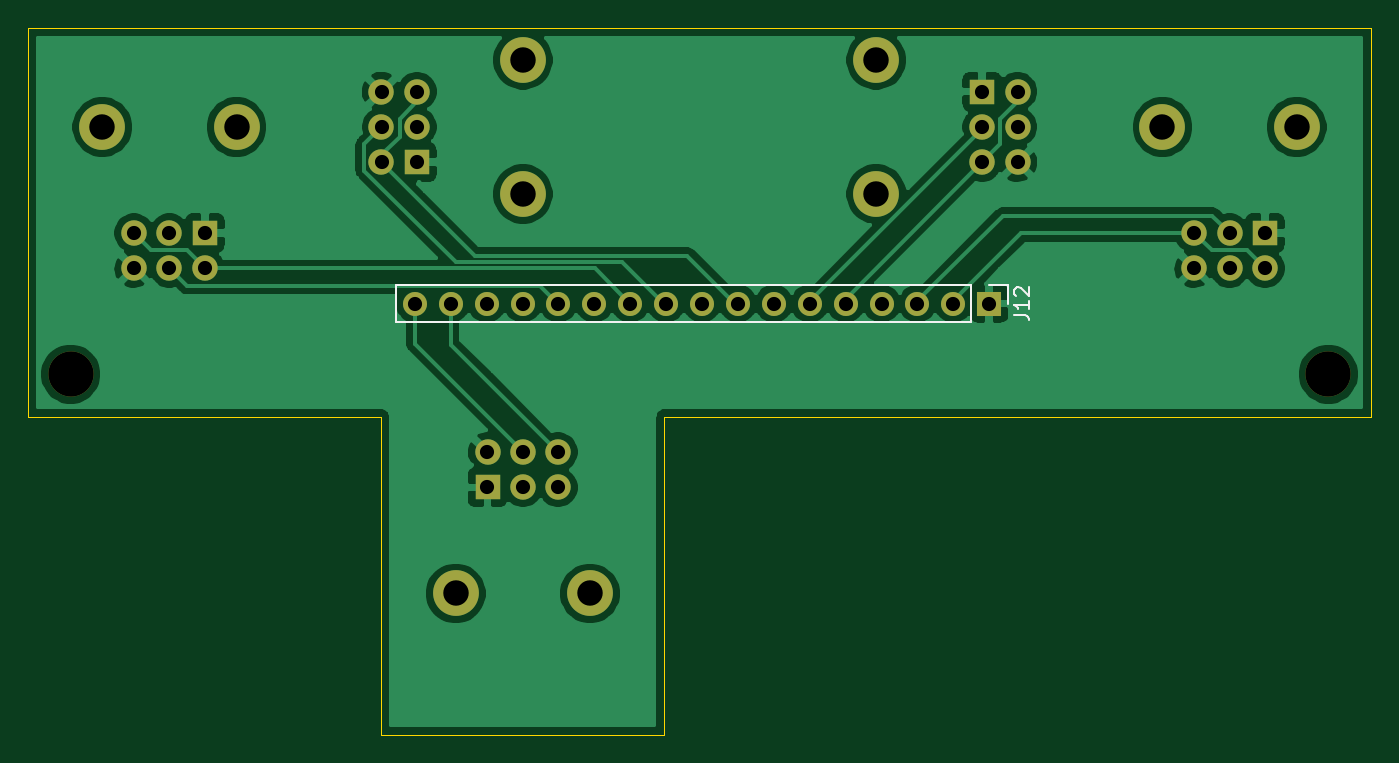
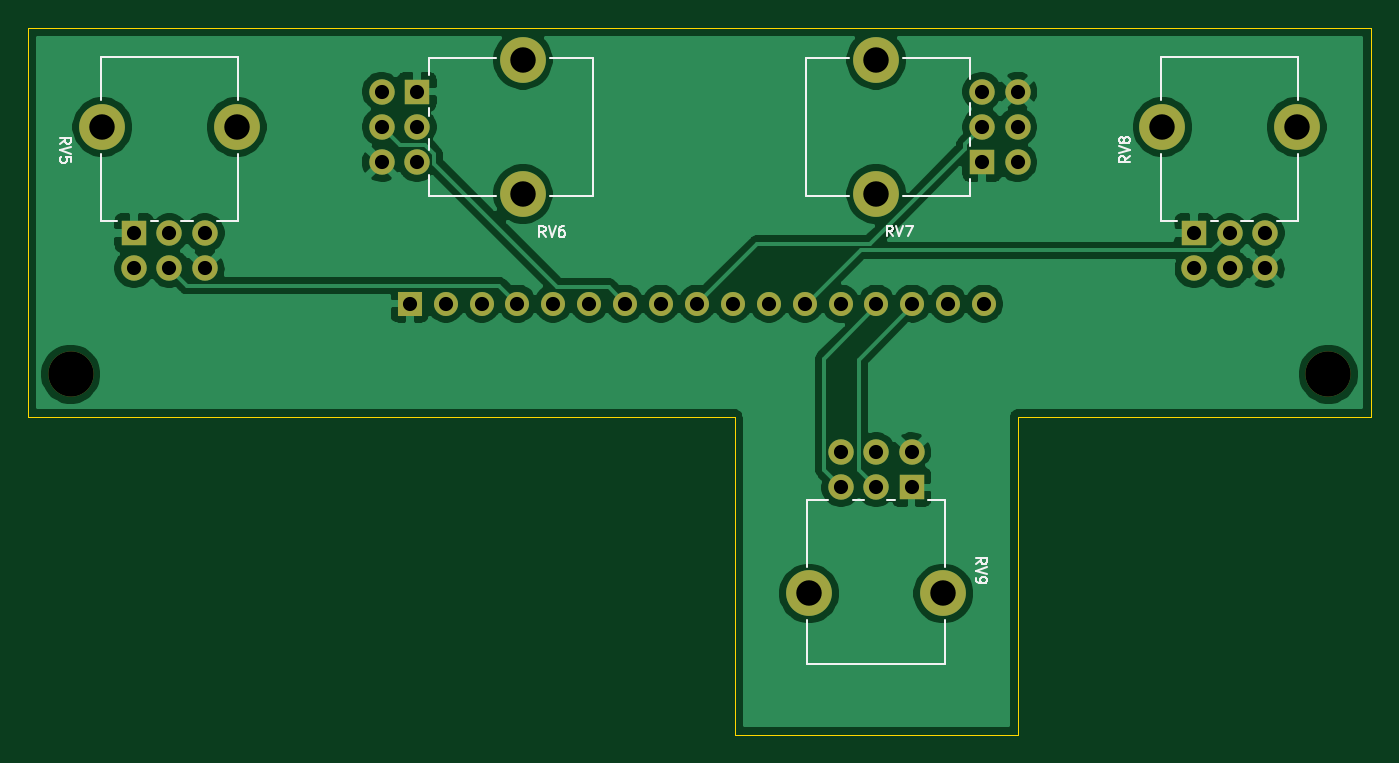
Circuit board: 11 layer files. Board 95.0 x 50.0 mm.
- bottom_copper: ao_output-B_Cu.gbr (78296 bytes)
- bottom_mask: ao_output-B_Mask.gbr (2438 bytes)
- paste: ao_output-B_Paste.gbr (508 bytes)
- bottom_silk: ao_output-B_SilkS.gbr (7534 bytes)
- outline: ao_output-Edge_Cuts.gbr (950 bytes)
- top_copper: ao_output-F_Cu.gbr (74340 bytes)
- top_mask: ao_output-F_Mask.gbr (2438 bytes)
- paste: ao_output-F_Paste.gbr (508 bytes)
- top_silk: ao_output-F_SilkS.gbr (1511 bytes)
- drill: ao_output-NPTH.drl (371 bytes)
- drill: ao_output-PTH.drl (1297 bytes)

=== bottom_copper: ao_output-B_Cu.gbr (78296 bytes, source omitted) ===
=== bottom_mask: ao_output-B_Mask.gbr ===
%TF.GenerationSoftware,KiCad,Pcbnew,5.1.9-73d0e3b20d~88~ubuntu20.04.1*%
%TF.CreationDate,2021-04-01T10:53:24-04:00*%
%TF.ProjectId,ao_output,616f5f6f-7574-4707-9574-2e6b69636164,rev?*%
%TF.SameCoordinates,Original*%
%TF.FileFunction,Soldermask,Bot*%
%TF.FilePolarity,Negative*%
%FSLAX46Y46*%
G04 Gerber Fmt 4.6, Leading zero omitted, Abs format (unit mm)*
G04 Created by KiCad (PCBNEW 5.1.9-73d0e3b20d~88~ubuntu20.04.1) date 2021-04-01 10:53:24*
%MOMM*%
%LPD*%
G01*
G04 APERTURE LIST*
%ADD10R,1.800000X1.800000*%
%ADD11C,1.800000*%
%ADD12C,3.240000*%
%ADD13C,3.200000*%
%ADD14O,1.700000X1.700000*%
%ADD15R,1.700000X1.700000*%
G04 APERTURE END LIST*
D10*
%TO.C,RV8*%
X-85000000Y-124500000D03*
D11*
X-87500000Y-124500000D03*
X-90000000Y-124500000D03*
D12*
X-92250000Y-117000000D03*
X-82750000Y-117000000D03*
D11*
X-90000000Y-127000000D03*
X-87500000Y-127000000D03*
X-85000000Y-127000000D03*
%TD*%
%TO.C,RV6*%
X-27500000Y-114500000D03*
X-27500000Y-117000000D03*
X-27500000Y-119500000D03*
D12*
X-37500000Y-112250000D03*
X-37500000Y-121750000D03*
D11*
X-30000000Y-119500000D03*
X-30000000Y-117000000D03*
D10*
X-30000000Y-114500000D03*
%TD*%
%TO.C,RV5*%
X-10000000Y-124500000D03*
D11*
X-12500000Y-124500000D03*
X-15000000Y-124500000D03*
D12*
X-17250000Y-117000000D03*
X-7750000Y-117000000D03*
D11*
X-15000000Y-127000000D03*
X-12500000Y-127000000D03*
X-10000000Y-127000000D03*
%TD*%
D13*
%TO.C,H7*%
X-94500000Y-134500000D03*
%TD*%
D10*
%TO.C,RV7*%
X-70000000Y-119500000D03*
D11*
X-70000000Y-117000000D03*
X-70000000Y-114500000D03*
D12*
X-62500000Y-112250000D03*
X-62500000Y-121750000D03*
D11*
X-72500000Y-114500000D03*
X-72500000Y-117000000D03*
X-72500000Y-119500000D03*
%TD*%
D14*
%TO.C,J12*%
X-70140000Y-129500000D03*
X-67600000Y-129500000D03*
X-65060000Y-129500000D03*
X-62520000Y-129500000D03*
X-59980000Y-129500000D03*
X-57440000Y-129500000D03*
X-54900000Y-129500000D03*
X-52360000Y-129500000D03*
X-49820000Y-129500000D03*
X-47280000Y-129500000D03*
X-44740000Y-129500000D03*
X-42200000Y-129500000D03*
X-39660000Y-129500000D03*
X-37120000Y-129500000D03*
X-34580000Y-129500000D03*
X-32040000Y-129500000D03*
D15*
X-29500000Y-129500000D03*
%TD*%
D13*
%TO.C,H8*%
X-5500000Y-134500000D03*
%TD*%
D10*
%TO.C,RV9*%
X-65000000Y-142500000D03*
D11*
X-62500000Y-142500000D03*
X-60000000Y-142500000D03*
D12*
X-57750000Y-150000000D03*
X-67250000Y-150000000D03*
D11*
X-60000000Y-140000000D03*
X-62500000Y-140000000D03*
X-65000000Y-140000000D03*
%TD*%
M02*

=== paste: ao_output-B_Paste.gbr ===
%TF.GenerationSoftware,KiCad,Pcbnew,5.1.9-73d0e3b20d~88~ubuntu20.04.1*%
%TF.CreationDate,2021-04-01T10:53:24-04:00*%
%TF.ProjectId,ao_output,616f5f6f-7574-4707-9574-2e6b69636164,rev?*%
%TF.SameCoordinates,Original*%
%TF.FileFunction,Paste,Bot*%
%TF.FilePolarity,Positive*%
%FSLAX46Y46*%
G04 Gerber Fmt 4.6, Leading zero omitted, Abs format (unit mm)*
G04 Created by KiCad (PCBNEW 5.1.9-73d0e3b20d~88~ubuntu20.04.1) date 2021-04-01 10:53:24*
%MOMM*%
%LPD*%
G01*
G04 APERTURE LIST*
G04 APERTURE END LIST*
M02*

=== bottom_silk: ao_output-B_SilkS.gbr (7534 bytes, source omitted) ===
=== outline: ao_output-Edge_Cuts.gbr ===
%TF.GenerationSoftware,KiCad,Pcbnew,5.1.9-73d0e3b20d~88~ubuntu20.04.1*%
%TF.CreationDate,2021-04-01T10:53:24-04:00*%
%TF.ProjectId,ao_output,616f5f6f-7574-4707-9574-2e6b69636164,rev?*%
%TF.SameCoordinates,Original*%
%TF.FileFunction,Profile,NP*%
%FSLAX46Y46*%
G04 Gerber Fmt 4.6, Leading zero omitted, Abs format (unit mm)*
G04 Created by KiCad (PCBNEW 5.1.9-73d0e3b20d~88~ubuntu20.04.1) date 2021-04-01 10:53:24*
%MOMM*%
%LPD*%
G01*
G04 APERTURE LIST*
%TA.AperFunction,Profile*%
%ADD10C,0.100000*%
%TD*%
G04 APERTURE END LIST*
D10*
X-52500000Y-137500000D02*
X-52500000Y-160000000D01*
X-2500000Y-137500000D02*
X-52500000Y-137500000D01*
X-97500000Y-137500000D02*
X-97500000Y-110000000D01*
X-52500000Y-160000000D02*
X-72500000Y-160000000D01*
X-2500000Y-110000000D02*
X-2500000Y-137500000D01*
X-72500000Y-160000000D02*
X-72500000Y-137500000D01*
X-97500000Y-110000000D02*
X-2500000Y-110000000D01*
X-72500000Y-137500000D02*
X-97500000Y-137500000D01*
M02*

=== top_copper: ao_output-F_Cu.gbr (74340 bytes, source omitted) ===
=== top_mask: ao_output-F_Mask.gbr ===
%TF.GenerationSoftware,KiCad,Pcbnew,5.1.9-73d0e3b20d~88~ubuntu20.04.1*%
%TF.CreationDate,2021-04-01T10:53:24-04:00*%
%TF.ProjectId,ao_output,616f5f6f-7574-4707-9574-2e6b69636164,rev?*%
%TF.SameCoordinates,Original*%
%TF.FileFunction,Soldermask,Top*%
%TF.FilePolarity,Negative*%
%FSLAX46Y46*%
G04 Gerber Fmt 4.6, Leading zero omitted, Abs format (unit mm)*
G04 Created by KiCad (PCBNEW 5.1.9-73d0e3b20d~88~ubuntu20.04.1) date 2021-04-01 10:53:24*
%MOMM*%
%LPD*%
G01*
G04 APERTURE LIST*
%ADD10R,1.800000X1.800000*%
%ADD11C,1.800000*%
%ADD12C,3.240000*%
%ADD13C,3.200000*%
%ADD14O,1.700000X1.700000*%
%ADD15R,1.700000X1.700000*%
G04 APERTURE END LIST*
D10*
%TO.C,RV8*%
X-85000000Y-124500000D03*
D11*
X-87500000Y-124500000D03*
X-90000000Y-124500000D03*
D12*
X-92250000Y-117000000D03*
X-82750000Y-117000000D03*
D11*
X-90000000Y-127000000D03*
X-87500000Y-127000000D03*
X-85000000Y-127000000D03*
%TD*%
%TO.C,RV6*%
X-27500000Y-114500000D03*
X-27500000Y-117000000D03*
X-27500000Y-119500000D03*
D12*
X-37500000Y-112250000D03*
X-37500000Y-121750000D03*
D11*
X-30000000Y-119500000D03*
X-30000000Y-117000000D03*
D10*
X-30000000Y-114500000D03*
%TD*%
%TO.C,RV5*%
X-10000000Y-124500000D03*
D11*
X-12500000Y-124500000D03*
X-15000000Y-124500000D03*
D12*
X-17250000Y-117000000D03*
X-7750000Y-117000000D03*
D11*
X-15000000Y-127000000D03*
X-12500000Y-127000000D03*
X-10000000Y-127000000D03*
%TD*%
D13*
%TO.C,H7*%
X-94500000Y-134500000D03*
%TD*%
D10*
%TO.C,RV7*%
X-70000000Y-119500000D03*
D11*
X-70000000Y-117000000D03*
X-70000000Y-114500000D03*
D12*
X-62500000Y-112250000D03*
X-62500000Y-121750000D03*
D11*
X-72500000Y-114500000D03*
X-72500000Y-117000000D03*
X-72500000Y-119500000D03*
%TD*%
D14*
%TO.C,J12*%
X-70140000Y-129500000D03*
X-67600000Y-129500000D03*
X-65060000Y-129500000D03*
X-62520000Y-129500000D03*
X-59980000Y-129500000D03*
X-57440000Y-129500000D03*
X-54900000Y-129500000D03*
X-52360000Y-129500000D03*
X-49820000Y-129500000D03*
X-47280000Y-129500000D03*
X-44740000Y-129500000D03*
X-42200000Y-129500000D03*
X-39660000Y-129500000D03*
X-37120000Y-129500000D03*
X-34580000Y-129500000D03*
X-32040000Y-129500000D03*
D15*
X-29500000Y-129500000D03*
%TD*%
D13*
%TO.C,H8*%
X-5500000Y-134500000D03*
%TD*%
D10*
%TO.C,RV9*%
X-65000000Y-142500000D03*
D11*
X-62500000Y-142500000D03*
X-60000000Y-142500000D03*
D12*
X-57750000Y-150000000D03*
X-67250000Y-150000000D03*
D11*
X-60000000Y-140000000D03*
X-62500000Y-140000000D03*
X-65000000Y-140000000D03*
%TD*%
M02*

=== paste: ao_output-F_Paste.gbr ===
%TF.GenerationSoftware,KiCad,Pcbnew,5.1.9-73d0e3b20d~88~ubuntu20.04.1*%
%TF.CreationDate,2021-04-01T10:53:24-04:00*%
%TF.ProjectId,ao_output,616f5f6f-7574-4707-9574-2e6b69636164,rev?*%
%TF.SameCoordinates,Original*%
%TF.FileFunction,Paste,Top*%
%TF.FilePolarity,Positive*%
%FSLAX46Y46*%
G04 Gerber Fmt 4.6, Leading zero omitted, Abs format (unit mm)*
G04 Created by KiCad (PCBNEW 5.1.9-73d0e3b20d~88~ubuntu20.04.1) date 2021-04-01 10:53:24*
%MOMM*%
%LPD*%
G01*
G04 APERTURE LIST*
G04 APERTURE END LIST*
M02*

=== top_silk: ao_output-F_SilkS.gbr ===
%TF.GenerationSoftware,KiCad,Pcbnew,5.1.9-73d0e3b20d~88~ubuntu20.04.1*%
%TF.CreationDate,2021-04-01T10:53:24-04:00*%
%TF.ProjectId,ao_output,616f5f6f-7574-4707-9574-2e6b69636164,rev?*%
%TF.SameCoordinates,Original*%
%TF.FileFunction,Legend,Top*%
%TF.FilePolarity,Positive*%
%FSLAX46Y46*%
G04 Gerber Fmt 4.6, Leading zero omitted, Abs format (unit mm)*
G04 Created by KiCad (PCBNEW 5.1.9-73d0e3b20d~88~ubuntu20.04.1) date 2021-04-01 10:53:24*
%MOMM*%
%LPD*%
G01*
G04 APERTURE LIST*
%ADD10C,0.120000*%
%ADD11C,0.150000*%
G04 APERTURE END LIST*
D10*
%TO.C,J12*%
X-28170000Y-128170000D02*
X-28170000Y-129500000D01*
X-29500000Y-128170000D02*
X-28170000Y-128170000D01*
X-30770000Y-128170000D02*
X-30770000Y-130830000D01*
X-30770000Y-130830000D02*
X-71470000Y-130830000D01*
X-30770000Y-128170000D02*
X-71470000Y-128170000D01*
X-71470000Y-128170000D02*
X-71470000Y-130830000D01*
D11*
X-27717619Y-130309523D02*
X-27003333Y-130309523D01*
X-26860476Y-130357142D01*
X-26765238Y-130452380D01*
X-26717619Y-130595238D01*
X-26717619Y-130690476D01*
X-26717619Y-129309523D02*
X-26717619Y-129880952D01*
X-26717619Y-129595238D02*
X-27717619Y-129595238D01*
X-27574761Y-129690476D01*
X-27479523Y-129785714D01*
X-27431904Y-129880952D01*
X-27622380Y-128928571D02*
X-27670000Y-128880952D01*
X-27717619Y-128785714D01*
X-27717619Y-128547619D01*
X-27670000Y-128452380D01*
X-27622380Y-128404761D01*
X-27527142Y-128357142D01*
X-27431904Y-128357142D01*
X-27289047Y-128404761D01*
X-26717619Y-128976190D01*
X-26717619Y-128357142D01*
%TD*%
M02*

=== drill: ao_output-NPTH.drl ===
M48
; DRILL file {KiCad 5.1.9-73d0e3b20d~88~ubuntu20.04.1} date Thu Apr  1 10:53:26 2021
; FORMAT={-:-/ absolute / inch / decimal}
; #@! TF.CreationDate,2021-04-01T10:53:26-04:00
; #@! TF.GenerationSoftware,Kicad,Pcbnew,5.1.9-73d0e3b20d~88~ubuntu20.04.1
; #@! TF.FileFunction,NonPlated,1,2,NPTH
FMAT,2
INCH
T1C0.1260
%
G90
G05
T1
X-3.7205Y-5.2953
X-0.2165Y-5.2953
T0
M30

=== drill: ao_output-PTH.drl ===
M48
; DRILL file {KiCad 5.1.9-73d0e3b20d~88~ubuntu20.04.1} date Thu Apr  1 10:53:26 2021
; FORMAT={-:-/ absolute / inch / decimal}
; #@! TF.CreationDate,2021-04-01T10:53:26-04:00
; #@! TF.GenerationSoftware,Kicad,Pcbnew,5.1.9-73d0e3b20d~88~ubuntu20.04.1
; #@! TF.FileFunction,Plated,1,2,PTH
FMAT,2
INCH
T1C0.0394
T2C0.0709
%
G90
G05
T1
X-3.5433Y-4.9016
X-3.5433Y-5.0
X-3.4449Y-4.9016
X-3.4449Y-5.0
X-3.3465Y-4.9016
X-3.3465Y-5.0
X-2.8543Y-4.5079
X-2.8543Y-4.6063
X-2.8543Y-4.7047
X-2.7614Y-5.0984
X-2.7559Y-4.5079
X-2.7559Y-4.6063
X-2.7559Y-4.7047
X-2.6614Y-5.0984
X-2.5614Y-5.0984
X-2.5591Y-5.5118
X-2.5591Y-5.6102
X-2.4614Y-5.0984
X-2.4606Y-5.5118
X-2.4606Y-5.6102
X-2.3622Y-5.5118
X-2.3622Y-5.6102
X-2.3614Y-5.0984
X-2.2614Y-5.0984
X-2.1614Y-5.0984
X-2.0614Y-5.0984
X-1.9614Y-5.0984
X-1.8614Y-5.0984
X-1.7614Y-5.0984
X-1.6614Y-5.0984
X-1.5614Y-5.0984
X-1.4614Y-5.0984
X-1.3614Y-5.0984
X-1.2614Y-5.0984
X-1.1811Y-4.5079
X-1.1811Y-4.6063
X-1.1811Y-4.7047
X-1.1614Y-5.0984
X-1.0827Y-4.5079
X-1.0827Y-4.6063
X-1.0827Y-4.7047
X-0.5906Y-4.9016
X-0.5906Y-5.0
X-0.4921Y-4.9016
X-0.4921Y-5.0
X-0.3937Y-4.9016
X-0.3937Y-5.0
T2
X-3.6319Y-4.6063
X-3.2579Y-4.6063
X-2.6476Y-5.9055
X-2.4606Y-4.4193
X-2.4606Y-4.7933
X-2.2736Y-5.9055
X-1.4764Y-4.4193
X-1.4764Y-4.7933
X-0.6791Y-4.6063
X-0.3051Y-4.6063
T0
M30
